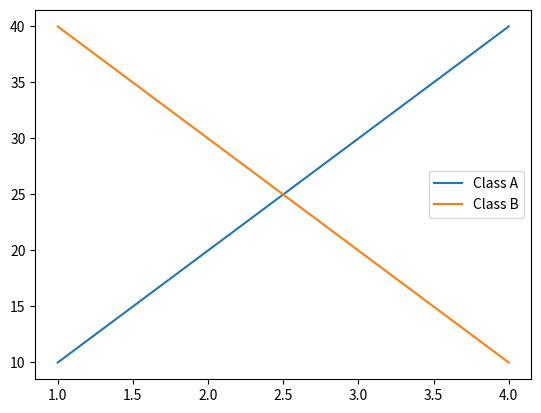

Source code (Python):
import matplotlib.pyplot as plt
import numpy as np

x = np.array([1, 2, 3, 4])


y1 = np.array([10, 20, 30, 40])
y2 = np.array([40, 30, 20, 10])

plt.plot(x, y1, label="Class A")
plt.plot(x, y2, label="Class B")

plt.legend()

plt.show()
